Run: headless pygame with SDL's dummy video driver; simulated clock (each Clock.tick advances the game by its frame time, no real sleeping); random seed 0; keys injected as events and as key.get_pressed() state; mouse plan: one left click at the window centre at the start of phase 2, then a move to the lower-right quarter at the start of phase 3.
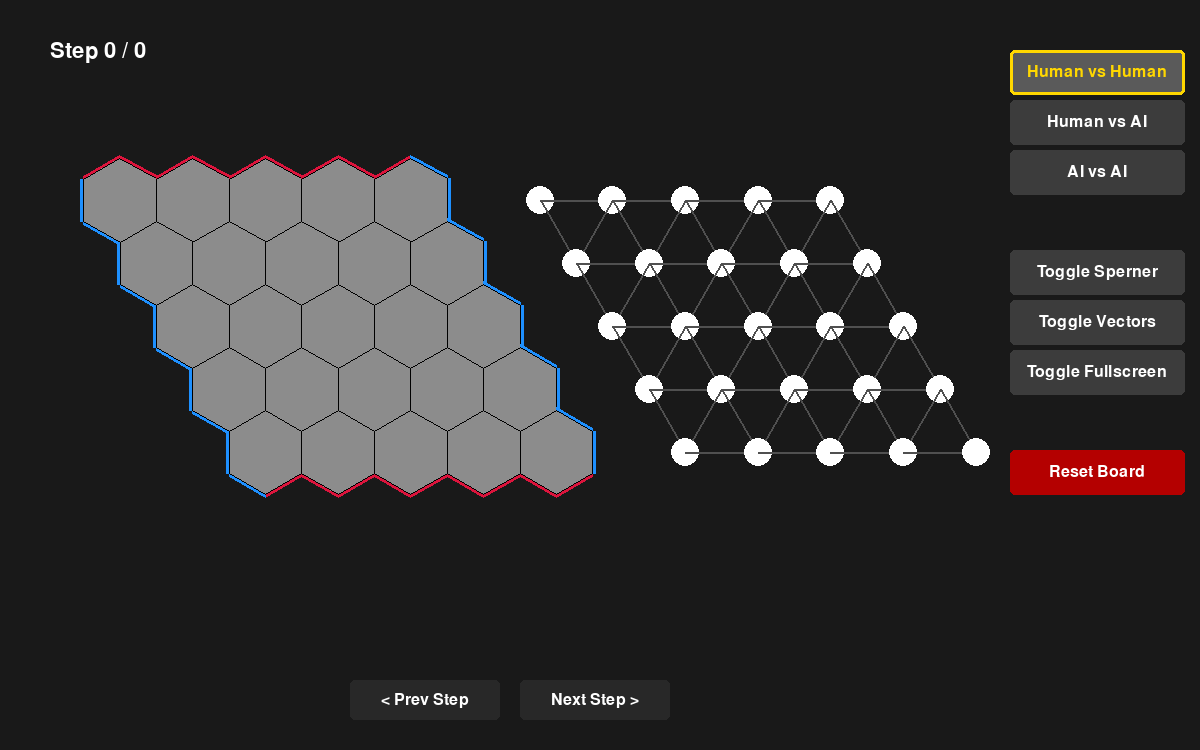
Frame 1 of 4 · flips 1–60 · no input
Frame 2 of 4 · flips 61–180 · clicked the window centre · tapped SPACE, RETURN · held RIGHT (→), D · screen unchanged from frame 1, image omitted
Frame 3 of 4 · flips 181–300 · moved the mouse to the lower-right quarter · held DOWN (↓), S · screen unchanged from frame 2, image omitted
Frame 4 of 4 · flips 301–420 · held LEFT (←), A, UP (↑), W · screen unchanged from frame 3, image omitted

The pygame program that drew these frames:

import pygame
import math
import random
import sys

# --- Constants & Colors ---
BOARD_SIZE = 5 
WINDOW_WIDTH = 1200  
WINDOW_HEIGHT = 750 
HEX_RADIUS = 42
RED, BLUE, WHITE, GOLD = (220, 20, 60), (30, 144, 255), (255, 255, 255), (255, 215, 0)
DARK_GRAY, BLACK, EMPTY_COLOR = (25, 25, 25), (0, 0, 0), (140, 140, 140)

# --- Logic ---
def initialize_board(size): 
    return [[0]*size for _ in range(size)]

def get_neighbors(r, c, size):
    res = []
    for dr, dc in [(0,-1), (0,1), (-1,0), (1,0), (-1,1), (1,-1)]:
        nr, nc = r+dr, c+dc
        if 0 <= nr < size and 0 <= nc < size: res.append((nr, nc))
    return res

def find_winning_path(board, player_id):
    size = len(board)
    visited = set()
    def dfs(r, c, path):
        if (r, c) in visited or board[r][c] != player_id: return None
        visited.add((r, c))
        new_path = path + [(r, c)]
        if player_id == 1 and r == size - 1: return new_path
        if player_id == 2 and c == size - 1: return new_path
        for nr, nc in get_neighbors(r, c, size):
            res = dfs(nr, nc, new_path)
            if res: return res
        return None
    if player_id == 1:
        for c in range(size):
            if board[0][c] == 1:
                res = dfs(0, c, [])
                if res: return res
    else:
        for r in range(size):
            if board[r][0] == 2:
                res = dfs(r, 0, [])
                if res: return res
    return None

def find_sperner_triangles(board):
    size = len(board)
    sperner_tris = []
    for r in range(size - 1):
        for c in range(size - 1):
            t1 = [(r, c), (r, c+1), (r+1, c)]
            if {board[p[0]][p[1]] for p in t1} == {0, 1, 2}: sperner_tris.append(t1)
            t2 = [(r+1, c), (r+1, c+1), (r, c+1)]
            if {board[p[0]][p[1]] for p in t2} == {0, 1, 2}: sperner_tris.append(t2)
    return sperner_tris

def _get_relative_hex_center(row, col, rad):
    x = col * (rad * math.sqrt(3)) + (row * (rad * math.sqrt(3)) / 2)
    y = row * rad * 1.5
    return x, y

def get_hex_vertices(cx, cy, rad):
    return [(int(cx + rad * math.cos(math.pi/180*(30+60*i))),
             int(cy + rad * math.sin(math.pi/180*(30+60*i)))) for i in range(6)]

def play_gui_game(size):
    pygame.init()
    screen = pygame.display.set_mode((WINDOW_WIDTH, WINDOW_HEIGHT))
    pygame.display.set_caption("Hex & Brouwer: Topology Lab")
    
    font_s = pygame.font.Font(None, 24)
    font_m = pygame.font.Font(None, 32)
    
    game_board = initialize_board(size)
    history = [initialize_board(size)]
    history_index = 0
    
    current_player, game_over, game_mode = 1, False, 'hvh'
    show_sperner, show_vectors, is_fullscreen = False, False, False
    
    left_origin, right_origin = (120, 200), (540, 200)
    sidebar_x = 1010
    btn_w, btn_h = 175, 45

    btns = {
        'hvh': {'text': 'Human vs Human', 'rect': pygame.Rect(sidebar_x, 50, btn_w, btn_h)},
        'hva': {'text': 'Human vs AI', 'rect': pygame.Rect(sidebar_x, 100, btn_w, btn_h)},
        'ava': {'text': 'AI vs AI', 'rect': pygame.Rect(sidebar_x, 150, btn_w, btn_h)},
        'sperner': {'text': 'Toggle Sperner', 'rect': pygame.Rect(sidebar_x, 250, btn_w, btn_h)},
        'vector': {'text': 'Toggle Vectors', 'rect': pygame.Rect(sidebar_x, 300, btn_w, btn_h)},
        'fullscreen': {'text': 'Toggle Fullscreen', 'rect': pygame.Rect(sidebar_x, 350, btn_w, btn_h)},
        'reset': {'text': 'Reset Board', 'rect': pygame.Rect(sidebar_x, 450, btn_w, btn_h)},
        'prev': {'text': '< Prev Step', 'rect': pygame.Rect(350, 680, 150, 40)},
        'next': {'text': 'Next Step >', 'rect': pygame.Rect(520, 680, 150, 40)}
    }

    running = True
    while running:
        is_ai = not game_over and history_index == len(history) - 1 and \
                ((game_mode == 'ava') or (game_mode == 'hva' and current_player == 2))
        
        for event in pygame.event.get():
            if event.type == pygame.QUIT: running = False
            if event.type == pygame.KEYDOWN:
                if event.key == pygame.K_f:
                    is_fullscreen = not is_fullscreen
                    screen = pygame.display.set_mode((WINDOW_WIDTH, WINDOW_HEIGHT), pygame.FULLSCREEN if is_fullscreen else 0)
            if event.type == pygame.MOUSEBUTTONDOWN:
                mx, my = event.pos
                if btns['fullscreen']['rect'].collidepoint(mx, my):
                    is_fullscreen = not is_fullscreen
                    screen = pygame.display.set_mode((WINDOW_WIDTH, WINDOW_HEIGHT), pygame.FULLSCREEN if is_fullscreen else 0)
                elif btns['hvh']['rect'].collidepoint(mx, my): 
                    game_mode, game_board, history, history_index, game_over = 'hvh', initialize_board(size), [initialize_board(size)], 0, False
                    current_player = 1
                elif btns['hva']['rect'].collidepoint(mx, my): 
                    game_mode, game_board, history, history_index, game_over = 'hva', initialize_board(size), [initialize_board(size)], 0, False
                    current_player = 1
                elif btns['ava']['rect'].collidepoint(mx, my): 
                    game_mode, game_board, history, history_index, game_over = 'ava', initialize_board(size), [initialize_board(size)], 0, False
                    current_player = 1
                elif btns['sperner']['rect'].collidepoint(mx, my): show_sperner = not show_sperner
                elif btns['vector']['rect'].collidepoint(mx, my): show_vectors = not show_vectors
                elif btns['reset']['rect'].collidepoint(mx, my):
                    game_board, history, history_index, game_over = initialize_board(size), [initialize_board(size)], 0, False
                    current_player = 1
                elif btns['prev']['rect'].collidepoint(mx, my) and history_index > 0: history_index -= 1
                elif btns['next']['rect'].collidepoint(mx, my) and history_index < len(history) - 1: history_index += 1
                elif not game_over and history_index == len(history) - 1 and not is_ai:
                    for r in range(size):
                        for c in range(size):
                            cx, cy = _get_relative_hex_center(r, c, HEX_RADIUS)
                            px, py = cx + left_origin[0], cy + left_origin[1]
                            if math.sqrt((mx-px)**2 + (my-py)**2) < HEX_RADIUS and game_board[r][c] == 0:
                                game_board[r][c] = current_player
                                history.append([row[:] for row in game_board])
                                history_index += 1
                                if find_winning_path(game_board, current_player): game_over = True
                                else: current_player = 3 - current_player

        if is_ai:
            pygame.time.delay(400)
            avail = [(r, c) for r in range(size) for c in range(size) if game_board[r][c] == 0]
            if avail:
                r, c = random.choice(avail)
                game_board[r][c] = current_player
                history.append([row[:] for row in game_board])
                history_index += 1
                if find_winning_path(game_board, current_player): game_over = True
                else: current_player = 3 - current_player

        screen.fill(DARK_GRAY)
        display_board = history[history_index]
        current_win_path = find_winning_path(display_board, 1) or find_winning_path(display_board, 2) or []
        s_triangles = find_sperner_triangles(display_board)

        # --- Draw Boards ---
        for r in range(size):
            for c in range(size):
                cx, cy = _get_relative_hex_center(r, c, HEX_RADIUS)
                lx, ly = cx + left_origin[0], cy + left_origin[1]
                v_l = get_hex_vertices(lx, ly, HEX_RADIUS)
                
                # Boundaries
                t = 7
                if r == 0: pygame.draw.line(screen, RED, v_l[4], v_l[5], t); pygame.draw.line(screen, RED, v_l[3], v_l[4], t)
                if r == size-1: pygame.draw.line(screen, RED, v_l[0], v_l[1], t); pygame.draw.line(screen, RED, v_l[1], v_l[2], t)
                if c == 0: pygame.draw.line(screen, BLUE, v_l[1], v_l[2], t); pygame.draw.line(screen, BLUE, v_l[2], v_l[3], t)
                if c == size-1: pygame.draw.line(screen, BLUE, v_l[4], v_l[5], t); pygame.draw.line(screen, BLUE, v_l[5], v_l[0], t)

                color = RED if display_board[r][c]==1 else BLUE if display_board[r][c]==2 else EMPTY_COLOR
                pygame.draw.polygon(screen, color, v_l)
                pygame.draw.polygon(screen, GOLD if (r,c) in current_win_path else BLACK, v_l, 5 if (r,c) in current_win_path else 1)

                rx, ry = cx + right_origin[0], cy + right_origin[1]
                for nr, nc in get_neighbors(r, c, size):
                    ncx, ncy = _get_relative_hex_center(nr, nc, HEX_RADIUS)
                    pygame.draw.line(screen, (80,80,80), (rx, ry), (ncx+right_origin[0], ncy+right_origin[1]), 2)
                node_c = RED if display_board[r][c]==1 else BLUE if display_board[r][c]==2 else WHITE
                pygame.draw.circle(screen, node_c, (int(rx), int(ry)), 14)

                if show_vectors:
                    angle = math.atan2(ry - (WINDOW_HEIGHT/2), rx - (WINDOW_WIDTH/2))
                    vx, vy = math.cos(angle)*15, math.sin(angle)*15
                    pygame.draw.line(screen, GOLD, (rx, ry), (rx-vx, ry-vy), 2)

        if show_sperner:
            for tri in s_triangles:
                pts = [(_get_relative_hex_center(tr, tc, HEX_RADIUS)[0]+right_origin[0], _get_relative_hex_center(tr, tc, HEX_RADIUS)[1]+right_origin[1]) for tr, tc in tri]
                pygame.draw.polygon(screen, GOLD, pts, 5)

        # Status Display (No Sperner Counter)
        status = f"Step {history_index} / {len(history)-1}"
        screen.blit(font_m.render(status, True, WHITE), (50, 40))

        # --- Buttons ---
        for k, v in btns.items():
            active = (k == game_mode) or (k == 'sperner' and show_sperner) or (k == 'vector' and show_vectors) or (k == 'fullscreen' and is_fullscreen)
            b_color = (90, 90, 90) if active else (60, 60, 60)
            if k == 'reset': b_color = (180, 0, 0)
            if (k == 'prev' and history_index == 0) or (k == 'next' and history_index == len(history)-1): b_color = (40, 40, 40)

            pygame.draw.rect(screen, b_color, v['rect'], border_radius=5)
            if active: pygame.draw.rect(screen, GOLD, v['rect'], width=3, border_radius=5)
            t_color = GOLD if active else WHITE
            screen.blit(font_s.render(v['text'], True, t_color), font_s.render(v['text'], True, t_color).get_rect(center=v['rect'].center))

        pygame.display.flip()
    pygame.quit()

if __name__ == "__main__":
    play_gui_game(BOARD_SIZE)
